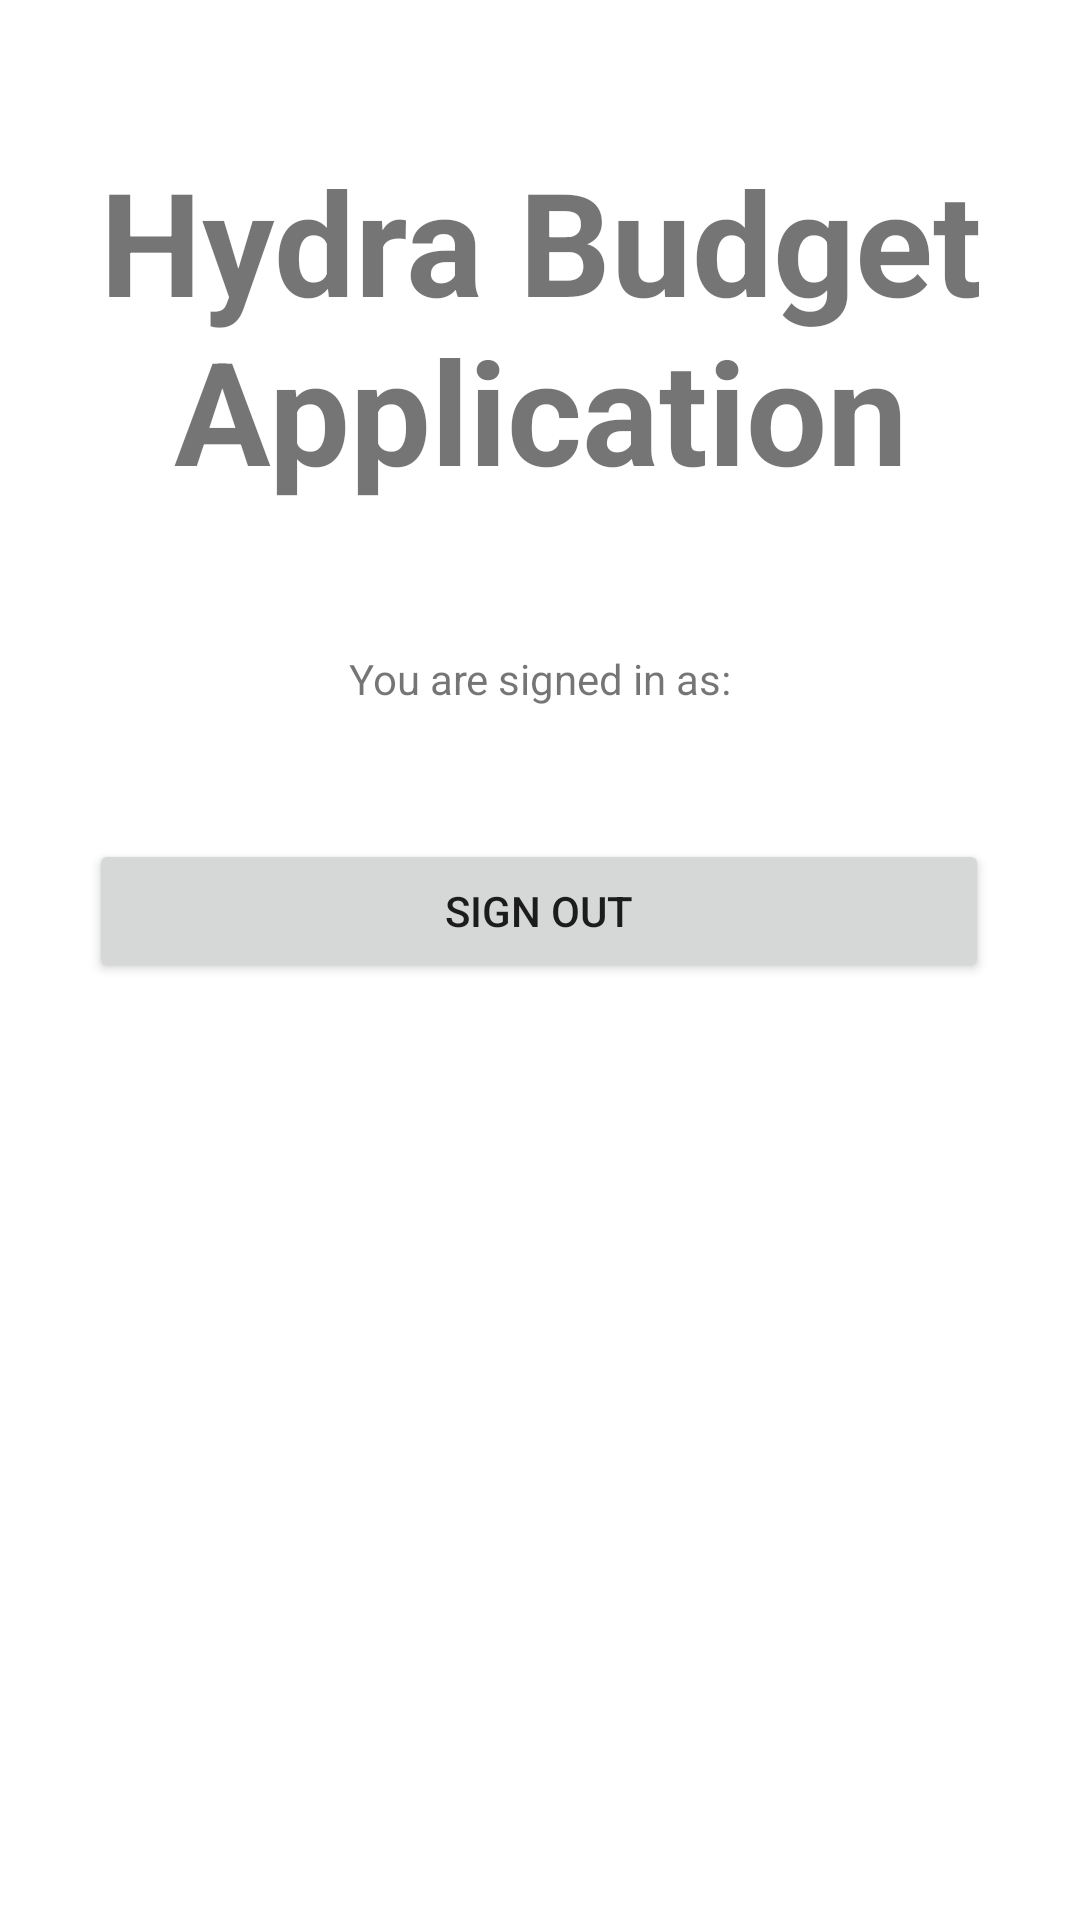

Here is an Android app screen rendered from its layout file. Give the layout XML and the strings, colors and styles it references.
<!-- AndroidManifest.xml: application theme Theme.HydraBudgetApplication -->
<!-- res/layout/temp_landing_screen.xml -->
<?xml version="1.0" encoding="utf-8"?>
<androidx.constraintlayout.widget.ConstraintLayout xmlns:android="http://schemas.android.com/apk/res/android"
    xmlns:app="http://schemas.android.com/apk/res-auto"
    xmlns:tools="http://schemas.android.com/tools"
    android:layout_width="match_parent"
    android:layout_height="match_parent">

    <TextView
        android:id="@+id/app_title"
        android:layout_width="wrap_content"
        android:layout_height="wrap_content"
        android:layout_marginTop="48dp"
        android:gravity="center_horizontal"
        android:text="@string/app_name"
        android:textAlignment="center"
        android:textSize="48sp"
        android:textStyle="bold"
        app:layout_constraintEnd_toEndOf="parent"
        app:layout_constraintLeft_toLeftOf="parent"
        app:layout_constraintRight_toRightOf="parent"
        app:layout_constraintStart_toStartOf="parent"
        app:layout_constraintTop_toTopOf="parent" />

    <TextView
        android:id="@+id/temp_signed_in_text"
        android:layout_width="wrap_content"
        android:layout_height="wrap_content"
        android:layout_marginTop="48dp"
        android:text="You are signed in as:"
        app:layout_constraintEnd_toEndOf="parent"
        app:layout_constraintStart_toStartOf="parent"
        app:layout_constraintTop_toBottomOf="@+id/app_title" />

    <Button
        android:id="@+id/temp_signout_button"
        android:layout_width="300dp"
        android:layout_height="48dp"
        android:layout_marginTop="44dp"
        android:text="Sign Out"
        app:layout_constraintEnd_toEndOf="parent"
        app:layout_constraintHorizontal_bias="0.495"
        app:layout_constraintStart_toStartOf="parent"
        app:layout_constraintTop_toBottomOf="@+id/temp_signed_in_text" />
</androidx.constraintlayout.widget.ConstraintLayout>
<!-- resources referenced by this layout -->
<resources>
  <string name="app_name">Hydra Budget Application</string>
  <style name="Theme.HydraBudgetApplication" parent="Theme.MaterialComponents.DayNight.DarkActionBar">
          
          <item name="colorPrimary">@color/purple_500</item>
          <item name="colorPrimaryVariant">@color/purple_700</item>
          <item name="colorOnPrimary">@color/white</item>
          
          <item name="colorSecondary">@color/teal_200</item>
          <item name="colorSecondaryVariant">@color/teal_700</item>
          <item name="colorOnSecondary">@color/black</item>
          
          <item name="android:statusBarColor" tools:targetApi="l">?attr/colorPrimaryVariant</item>
          
      </style>
  <!-- not gathered from this repository: default colours our renderer supplied (Android Studio template values) -->
  <color name="purple_500">#FF6200EE</color>
  <color name="purple_700">#FF3700B3</color>
  <color name="teal_200">#FF03DAC5</color>
  <color name="teal_700">#FF018786</color>
  <color name="black">#FF000000</color>
  <color name="white">#FFFFFFFF</color>
</resources>
